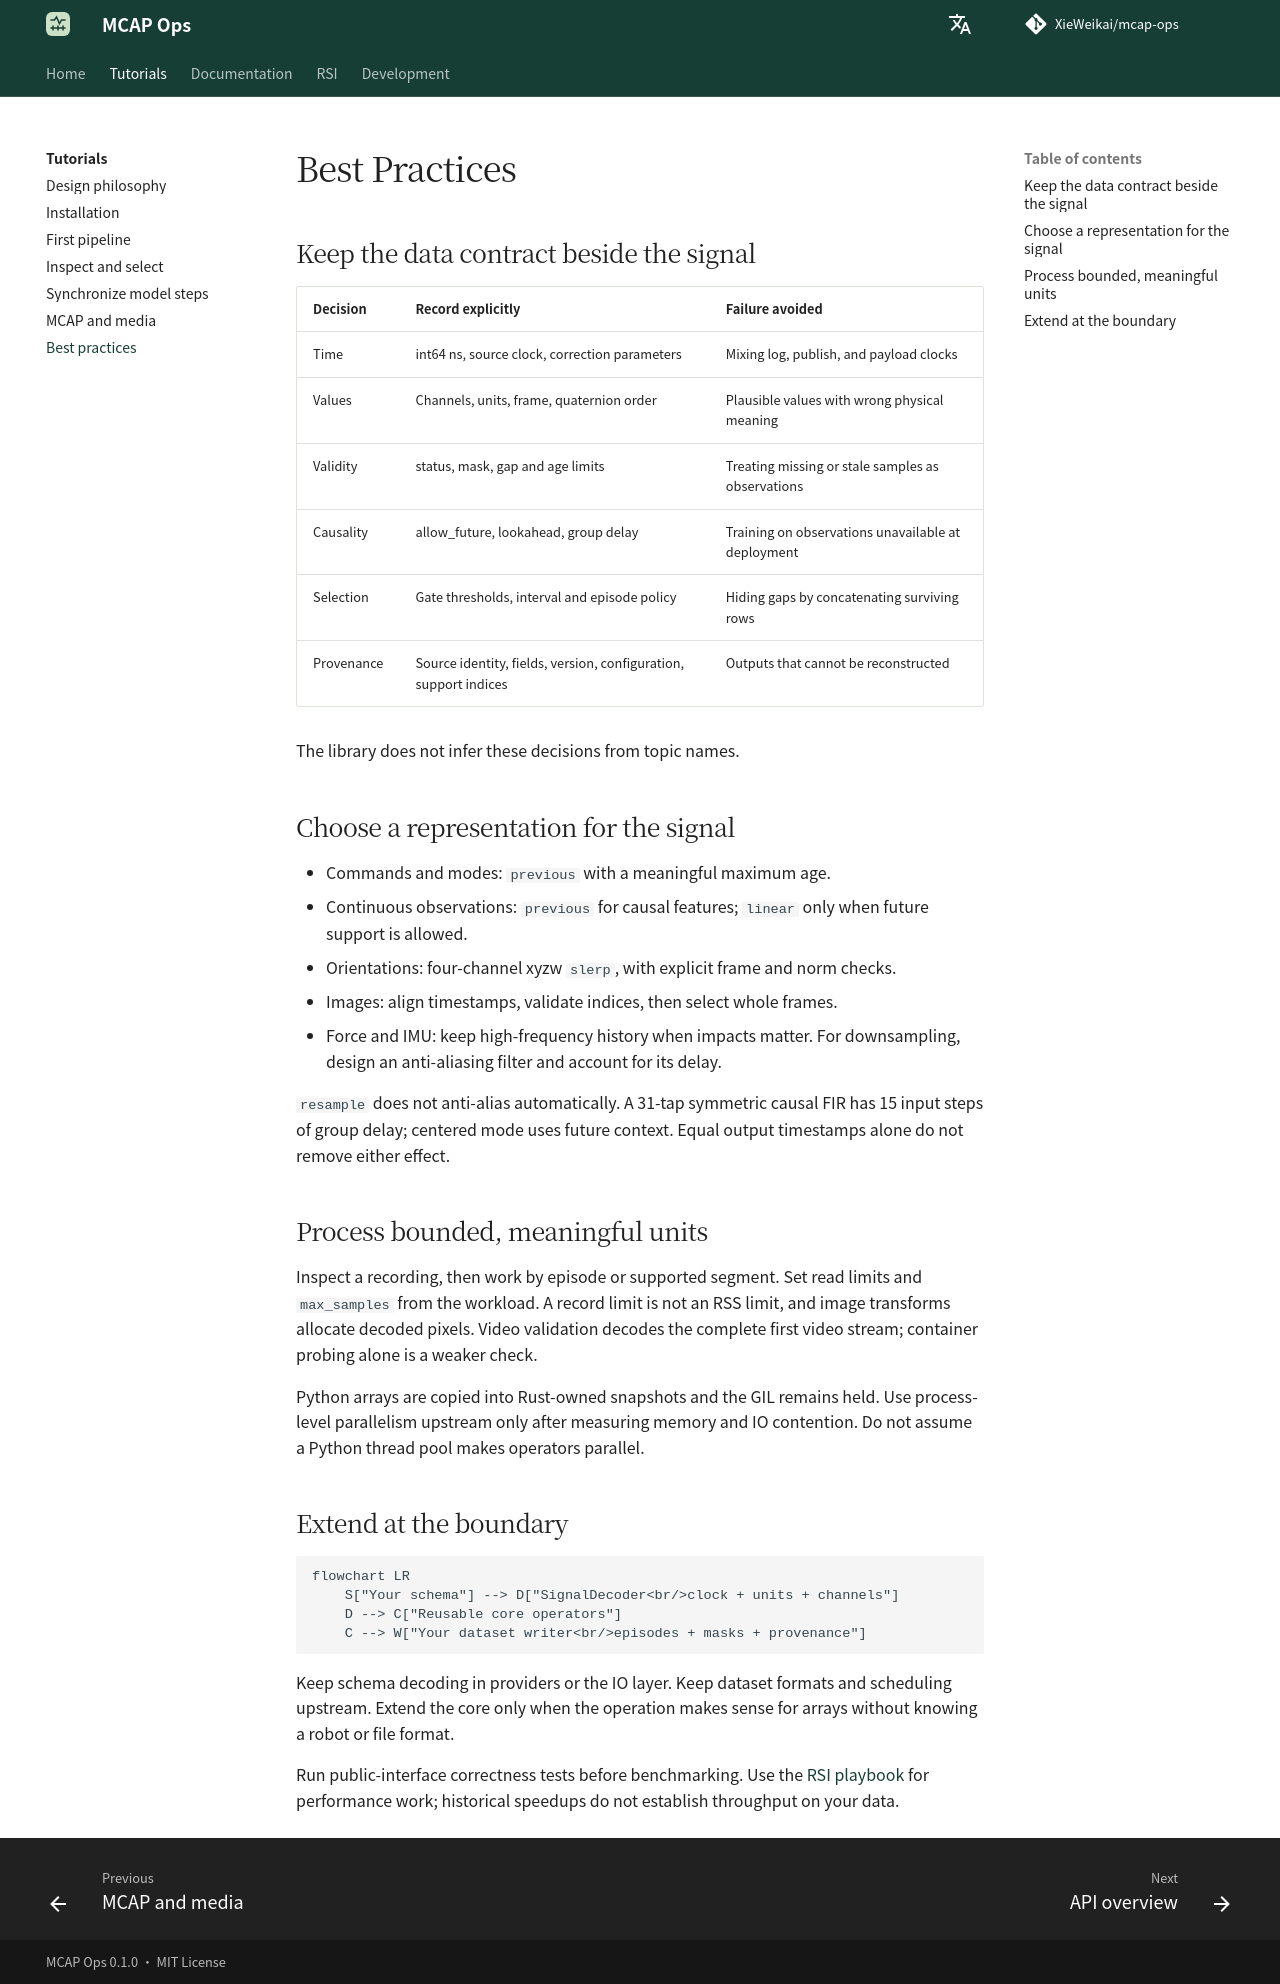

repository: XieWeikai/mcap-ops · page: tutorials/best-practices/index.html · generator: mkdocs

# Best Practices

**Language: English | [Chinese](../zh/tutorials/best-practices.md)**

## Keep the data contract beside the signal

| Decision | Record explicitly | Failure avoided |
| --- | --- | --- |
| Time | int64 ns, source clock, correction parameters | Mixing log, publish, and payload clocks |
| Values | Channels, units, frame, quaternion order | Plausible values with wrong physical meaning |
| Validity | status, mask, gap and age limits | Treating missing or stale samples as observations |
| Causality | allow_future, lookahead, group delay | Training on observations unavailable at deployment |
| Selection | Gate thresholds, interval and episode policy | Hiding gaps by concatenating surviving rows |
| Provenance | Source identity, fields, version, configuration, support indices | Outputs that cannot be reconstructed |

The library does not infer these decisions from topic names.

## Choose a representation for the signal

- Commands and modes: `previous` with a meaningful maximum age.
- Continuous observations: `previous` for causal features; `linear` only when
  future support is allowed.
- Orientations: four-channel xyzw `slerp`, with explicit frame and norm checks.
- Images: align timestamps, validate indices, then select whole frames.
- Force and IMU: keep high-frequency history when impacts matter. For downsampling,
  design an anti-aliasing filter and account for its delay.

`resample` does not anti-alias automatically. A 31-tap symmetric causal FIR
has 15 input steps of group delay; centered mode uses future context. Equal
output timestamps alone do not remove either effect.

## Process bounded, meaningful units

Inspect a recording, then work by episode or supported segment. Set read limits
and `max_samples` from the workload. A record limit is not an RSS limit, and
image transforms allocate decoded pixels. Video validation decodes the complete
first video stream; container probing alone is a weaker check.

Python arrays are copied into Rust-owned snapshots and the GIL remains held.
Use process-level parallelism upstream only after measuring memory and IO
contention. Do not assume a Python thread pool makes operators parallel.

## Extend at the boundary

```mermaid
flowchart LR
    S["Your schema"] --> D["SignalDecoder<br/>clock + units + channels"]
    D --> C["Reusable core operators"]
    C --> W["Your dataset writer<br/>episodes + masks + provenance"]
```

Keep schema decoding in providers or the IO layer. Keep dataset formats and
scheduling upstream. Extend the core only when the operation makes sense for
arrays without knowing a robot or file format.

Run public-interface correctness tests before benchmarking. Use the
[RSI playbook](../../RSI/README.md) for performance work; historical speedups do
not establish throughput on your data.
